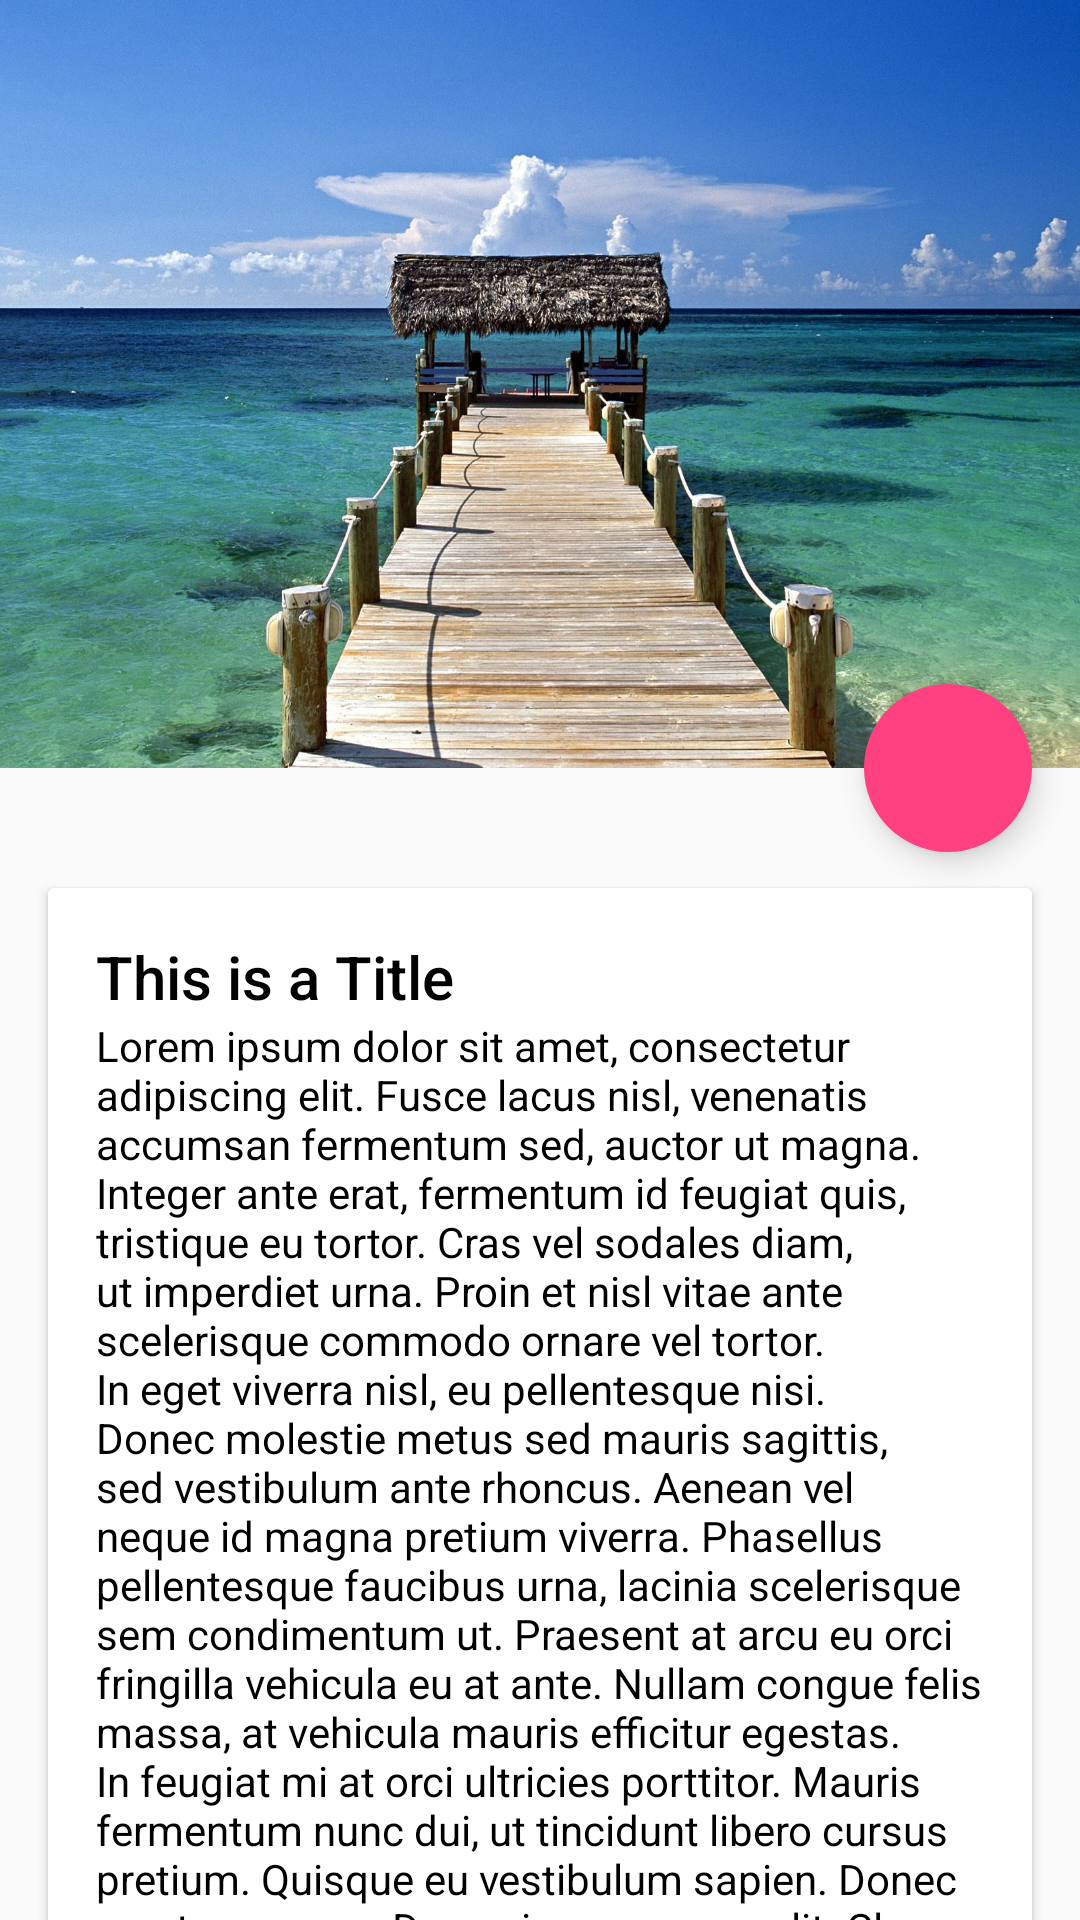

This screen was rendered from an Android layout file. Write that file and the resources it references.
<!-- AndroidManifest.xml: application theme AppTheme -->
<!-- res/layout/activity_floatingactionbutton.xml -->
<?xml version="1.0" encoding="utf-8"?>
<android.support.design.widget.CoordinatorLayout xmlns:android="http://schemas.android.com/apk/res/android"
    xmlns:app="http://schemas.android.com/apk/res-auto"
    android:id="@+id/main_content"
    android:layout_width="match_parent"
    android:layout_height="match_parent"
    android:fitsSystemWindows="true">

    <android.support.design.widget.AppBarLayout
        android:id="@+id/appbar"
        android:layout_width="match_parent"
        android:layout_height="@dimen/detail_backdrop_height"
        android:fitsSystemWindows="true"
        android:theme="@style/ThemeOverlay.AppCompat.Dark.ActionBar">

        <android.support.design.widget.CollapsingToolbarLayout
            android:id="@+id/collapsing_toolbar"
            android:layout_width="match_parent"
            android:layout_height="match_parent"
            android:fitsSystemWindows="true"
            app:contentScrim="?attr/colorPrimary"
            app:expandedTitleMarginEnd="@dimen/title_end_margin"
            app:expandedTitleMarginStart="@dimen/title_start_margin"
            app:layout_scrollFlags="scroll|exitUntilCollapsed">

            <ImageView
                android:id="@+id/backdrop"
                android:layout_width="match_parent"
                android:layout_height="match_parent"
                android:fitsSystemWindows="true"
                android:scaleType="centerCrop"
                android:src="@drawable/drawer_background"
                app:layout_collapseMode="parallax" />

            <android.support.v7.widget.Toolbar
                android:id="@+id/toolbar"
                android:layout_width="match_parent"
                android:layout_height="?attr/actionBarSize"
                app:layout_collapseMode="pin"
                app:popupTheme="@style/ThemeOverlay.AppCompat.Light" />
        </android.support.design.widget.CollapsingToolbarLayout>
    </android.support.design.widget.AppBarLayout>

    <android.support.v4.widget.NestedScrollView
        android:layout_width="match_parent"
        android:layout_height="match_parent"
        app:layout_behavior="@string/appbar_scrolling_view_behavior">

        <LinearLayout
            android:layout_width="match_parent"
            android:layout_height="match_parent"
            android:orientation="vertical"
            android:paddingTop="@dimen/scrollview_margin">

            <android.support.v7.widget.CardView
                android:layout_width="match_parent"
                android:layout_height="wrap_content"
                android:layout_margin="@dimen/card_margin">

                <LinearLayout
                    android:layout_width="match_parent"
                    android:layout_height="wrap_content"
                    android:orientation="vertical"
                    android:paddingBottom="@dimen/card_vertical_margin"
                    android:paddingLeft="@dimen/card_horizontal_margin"
                    android:paddingRight="@dimen/card_horizontal_margin"
                    android:paddingTop="@dimen/card_vertical_margin">

                    <TextView
                        android:layout_width="match_parent"
                        android:layout_height="wrap_content"
                        android:text="@string/some_text"
                        android:textColor="@color/black"
                        android:textAppearance="@style/TextAppearance.AppCompat.Title" />

                    <TextView
                        android:layout_width="match_parent"
                        android:layout_height="wrap_content"
                        android:text="@string/loremipsum"
                        android:textColor="@color/black"/>
                </LinearLayout>
            </android.support.v7.widget.CardView>
        </LinearLayout>
    </android.support.v4.widget.NestedScrollView>

    <android.support.design.widget.FloatingActionButton
        android:layout_width="wrap_content"
        android:layout_height="wrap_content"
        android:layout_margin="@dimen/fab_margin"
        android:clickable="true"
        android:src="@drawable/ic_action_plusone"
        app:borderWidth="0dp"
        app:fabSize="normal"
        app:layout_anchor="@id/appbar"
        app:layout_anchorGravity="bottom|right|end" />
</android.support.design.widget.CoordinatorLayout>
<!-- resources referenced by this layout -->
<resources>
  <color name="black">#000000</color>
  <dimen name="card_horizontal_margin">16dp</dimen>
  <dimen name="card_margin">16dp</dimen>
  <dimen name="card_vertical_margin">16dp</dimen>
  <dimen name="detail_backdrop_height">256dp</dimen>
  <dimen name="fab_margin">16dp</dimen>
  <dimen name="scrollview_margin">24dp</dimen>
  <dimen name="title_end_margin">64dp</dimen>
  <dimen name="title_start_margin">48dp</dimen>
  <!-- drawable drawer_background: jpg bitmap (drawable-xhdpi, 403930 bytes) -->
  <string name="loremipsum">Lorem ipsum dolor sit amet, consectetur adipiscing elit. Fusce lacus nisl, venenatis accumsan fermentum sed, auctor ut magna. Integer ante erat, fermentum id feugiat quis, tristique eu tortor. Cras vel sodales diam, ut imperdiet urna. Proin et nisl vitae ante scelerisque commodo ornare vel tortor. In eget viverra nisl, eu pellentesque nisi. Donec molestie metus sed mauris sagittis, sed vestibulum ante rhoncus. Aenean vel neque id magna pretium viverra. Phasellus pellentesque faucibus urna, lacinia scelerisque sem condimentum ut. Praesent at arcu eu orci fringilla vehicula eu at ante. Nullam congue felis massa, at vehicula mauris efficitur egestas. In feugiat mi at orci ultricies porttitor. Mauris fermentum nunc dui, ut tincidunt libero cursus pretium. Quisque eu vestibulum sapien. Donec non tempus ex. Donec in accumsan elit. Class aptent taciti sociosqu ad litora torquent per conubia nostra, per inceptos himenaeos. Aliquam facilisis maximus enim eget sagittis. Vestibulum tincidunt dolor sit amet interdum porta. Fusce eu odio sem. Proin non condimentum elit. Curabitur elit turpis, hendrerit eget velit et, sagittis pellentesque felis. Donec in euismod nibh. </string>
  <string name="some_text">This is a Title</string>
  <style name="AppTheme" parent="Theme.AppCompat.Light.NoActionBar">
          <item name="popupTheme">@style/ThemeOverlay.AppCompat.Light</item>
          <item name="colorPrimary">@color/blue</item>
          <item name="colorPrimaryDark">@color/blue</item>
          <item name="colorAccent">@color/pink</item>
          <item name="android:textColorPrimary">@color/white</item>
          <item name="android:textColorSecondary">@color/white</item>
          
      </style>
  <color name="blue">#43a7bf</color>
  <color name="pink">#FF4081</color>
  <color name="white">#FFFFFF</color>
</resources>
